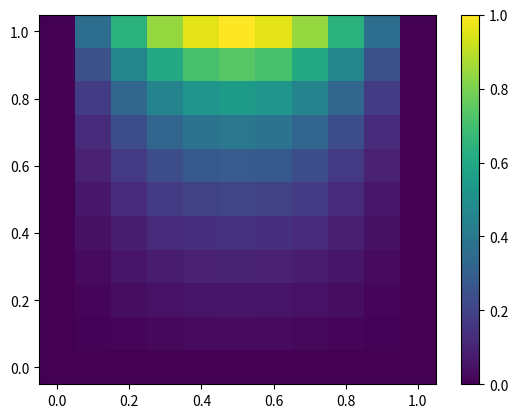

The matplotlib source for this figure:
import sys
import numpy as np
import matplotlib.pyplot as plt

"""
Implementation retrieved from https://labo-code.com/python/elliptic_equation/
"""

def _set_initial_condition(
    *,
    array_2d: list,
    grid_counts_x: int,
    grid_counts_y: int,
) -> None:

    for j in range(1, grid_counts_y):
        for i in range(1, grid_counts_x):
            array_2d[i][j] = 0.0001


def _set_boundary_condition(
    *,
    array_2d: list,
    grid_counts_x: int,
    grid_counts_y: int,
    grid_space: float,
) -> None:

    for i in range(grid_counts_x + 1):
        array_2d[i][0] = 0.0

    for i in range(grid_counts_x + 1):
        array_2d[i][grid_counts_y] = (
            4 * (grid_space * i) * (1.0 - grid_space * i)
        )


def _is_converged(*, U: list, UF: list, M: int, N: int) -> bool:
    ERROR_CONSTANT: float = 0.0001
    sum: float = 0.0
    sum0: float = 0.0

    for j in range(1, N):
        for i in range(1, M):
            sum0 += abs(U[i][j])
            sum += abs(U[i][j] - UF[i][j])

    sum = sum / sum0
    return sum <= ERROR_CONSTANT


def calculate_equation(*, M: int, N: int, H: float, MK: int) -> (list, int):
    U: list = [[0.0 for _ in range(M + 1)] for _ in range(N + 1)]
    UF: list = [[0.0 for _ in range(M + 1)] for _ in range(N + 1)]

    _set_initial_condition(
        array_2d=U,
        grid_counts_x=M,
        grid_counts_y=N,
    )
    _set_boundary_condition(
        array_2d=U,
        grid_counts_x=M,
        grid_counts_y=N,
        grid_space=H,
    )

    calc_count: int = 0
    for _ in range(MK):
        for j in range(1, N):
            for i in range(1, M):
                UF[i][j] = U[i][j]
                U[i][j] = (
                    U[i + 1][j] + U[i - 1][j] + U[i][j + 1] + U[i][j - 1]
                ) / 4.0
        calc_count += 1

        if _is_converged(U=U, UF=UF, M=M, N=N):
            print("Converged.")
            break
    return U, calc_count


def color_plot(
        *, 
        array_2d: list, 
        grid_counts: int, 
        grid_space: float,
    ) -> None:

    min_x_y = 0.0 - grid_space / 2
    max_x_y = grid_space * grid_counts + grid_space / 2
    extent=(min_x_y, max_x_y, min_x_y, max_x_y)
    
    array_2d = np.array(array_2d).T
    plt.imshow(
        array_2d,
        cmap="viridis",
        interpolation="none",
        aspect="auto",
        origin="lower",
        extent=extent,
    )
    plt.colorbar()
    plt.savefig("./2d_color_plot.png", format="png")


def output_result_file(
    array_2d: list,
    grid_counts_x: int,
    grid_counts_y: int,
    grid_space: float,
    calc_count: int,
) -> None:
    with open("./calculated_result.txt", "w") as file:
        file.write(f"# This file shows calculated result as below.\n\n")
        file.write(f"# Calculation Parameters.\n")
        file.write(f"grid_counts_x: {grid_counts_x}\n")
        file.write(f"grid_counts_y: {grid_counts_y}\n")
        file.write(f"grid_space: {grid_space}\n")
        file.write(f"calculation_count: {calc_count}\n\n")

        file.write(f"# Calculated Matrix H.\n")
        for row in array_2d:
            line = " ".join(map(str, row))
            file.write(line + "\n")


if __name__ == "__main__":
    grid_counts_x: int = 10
    grid_counts_y: int = 10
    grid_space: float = 0.1
    total_calc_count: int = 1000

    array_2d, calc_count = calculate_equation(
        M=grid_counts_x,
        N=grid_counts_y,
        H=grid_space,
        MK=total_calc_count,
    )
    color_plot(
        array_2d=array_2d,
        grid_counts=grid_counts_x,
        grid_space=grid_space,
    )
    output_result_file(
        array_2d=array_2d,
        grid_counts_x=grid_counts_x,
        grid_counts_y=grid_counts_y,
        grid_space=grid_space,
        calc_count=calc_count,
    )
    sys.exit(0)
